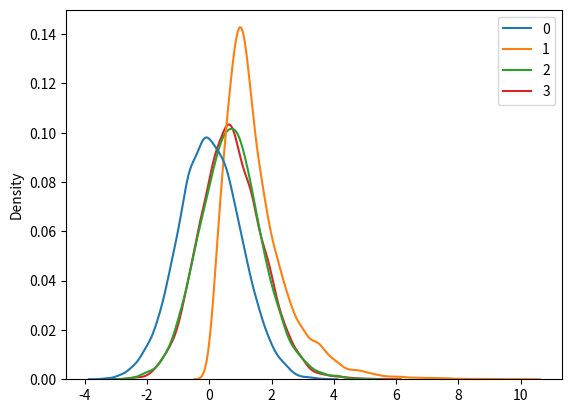

Python code for this plot:
# -*- coding: utf-8 -*-
# @file diffusion_process.py
# [redacted]
# @date 2024/8/8

import matplotlib.pyplot as plt
import numpy as np
import seaborn as sns

DATA_SIZE = 10000
ALPHA = 0.97


# 初始分布
def get_initial_data_v1():
    pi = np.random.binomial(n=1, p=0.3, size=DATA_SIZE)
    data = pi * np.random.normal(loc=-2, scale=0.2, size=DATA_SIZE) + \
           (1 - pi) * np.random.normal(loc=2, scale=1, size=DATA_SIZE)
    return data


def get_initial_data_v2():
    data = np.random.uniform(size=DATA_SIZE) + np.random.standard_exponential(size=DATA_SIZE)
    return data


# 迭代一轮
def iter_once(data):
    return np.sqrt(ALPHA) * data + \
        np.sqrt(1 - ALPHA) * np.random.normal(loc=0, scale=1, size=DATA_SIZE)


# 迭代多轮
def iter_n_v1(data, n):
    for _ in range(n):
        data = iter_once(data)
    return data


# 迭代多轮优化
def iter_n_v2(data, n):
    alpha = ALPHA ** n
    return np.sqrt(alpha) * data + \
        np.sqrt(1 - alpha) * np.random.normal(loc=0, scale=1, size=DATA_SIZE)


ITER_NUM = 50
normal_data = np.random.normal(loc=0, scale=1, size=DATA_SIZE)
init_data = get_initial_data_v2()
final_data_v1 = iter_n_v1(init_data, n=ITER_NUM)
final_data_v2 = iter_n_v2(init_data, n=ITER_NUM)

sns.kdeplot([normal_data, init_data, final_data_v1, final_data_v2])
plt.show()
# 无论初始分布是啥，足够多轮迭代后都接近标准正态分布
